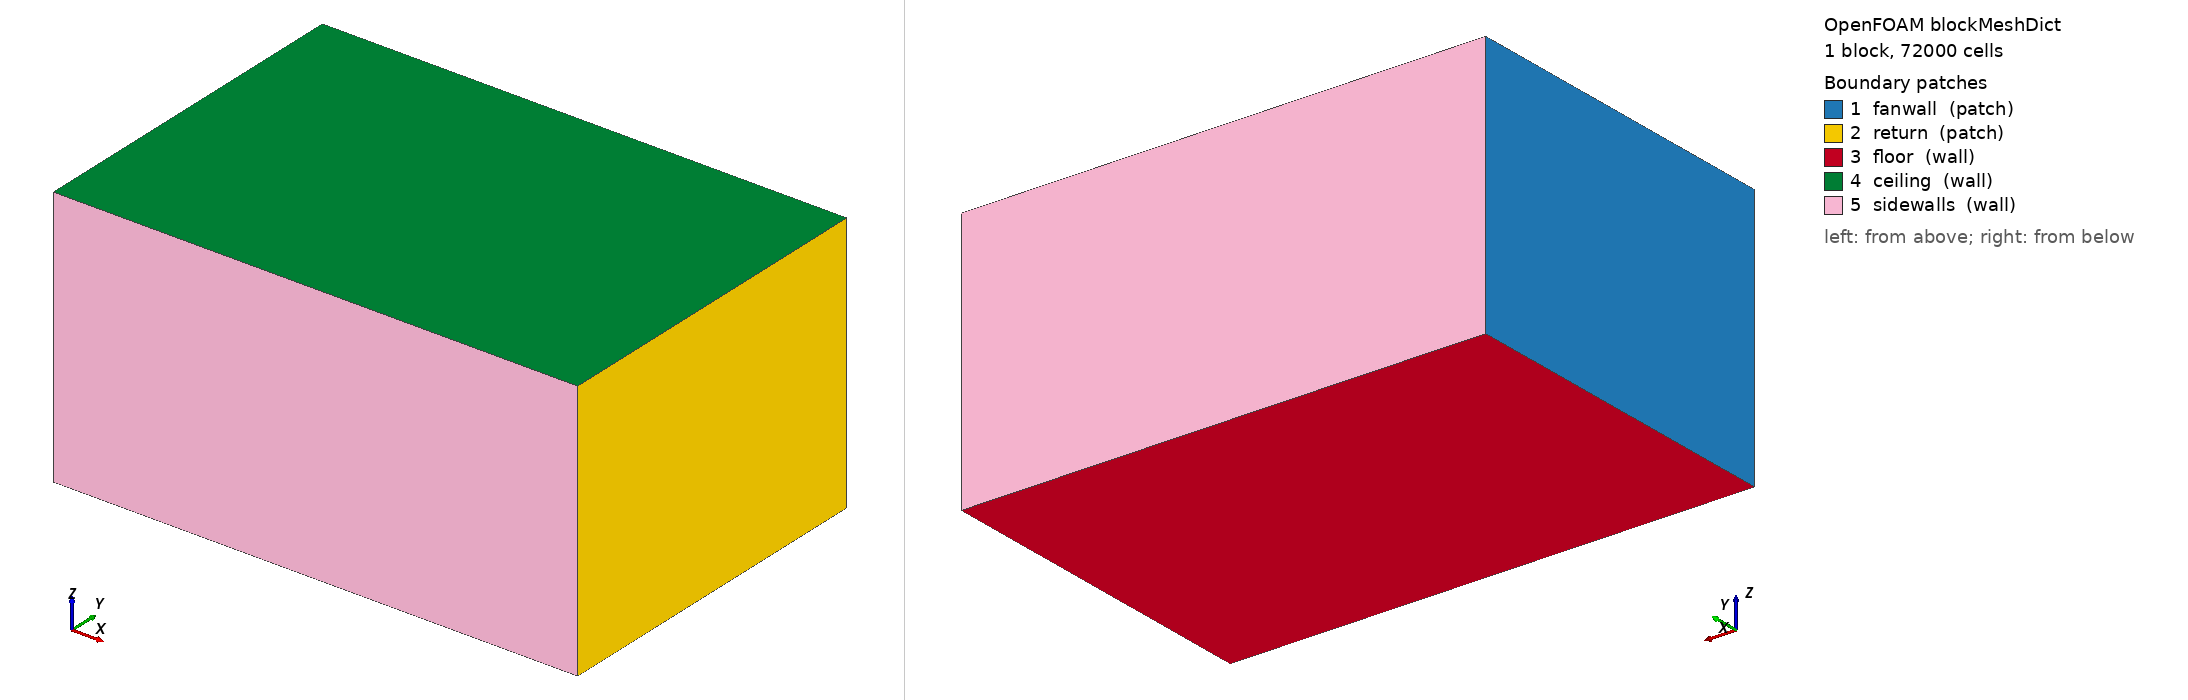

OpenFOAM case: the mesh blockMesh builds from blockMeshDict, 1 block(s), 72000 cells. Boundary patches (legend numbers): 1 fanwall (patch), 2 return (patch), 3 floor (wall), 4 ceiling (wall), 5 sidewalls (wall). Left view from above one corner, right view from below the opposite corner. Boundary conditions: 8 field file(s) under 0/; 5 of 5 drawn patches have an entry in a shipped field file.

=== system/blockMeshDict ===
FoamFile { version 2.0; format ascii; class dictionary; object blockMeshDict; }
scale   1;

// Room: X 0-6 (depth of airflow), Y 0-4 (width), Z 0-3 (height)
vertices
(
    (0 0 0) (6 0 0) (6 4 0) (0 4 0)
    (0 0 3) (6 0 3) (6 4 3) (0 4 3)
);

blocks
(
    hex (0 1 2 3 4 5 6 7) (60 40 30) simpleGrading (1 1 1)
);

edges ();

boundary
(
    fanwall
    {
        type patch;
        faces ((0 4 7 3));
    }
    return
    {
        type patch;
        faces ((1 2 6 5));
    }
    floor
    {
        type wall;
        faces ((0 1 2 3));
    }
    ceiling
    {
        type wall;
        faces ((4 5 6 7));
    }
    sidewalls
    {
        type wall;
        faces ((0 1 5 4) (3 2 6 7));
    }
);

mergePatchPairs ();


=== system/controlDict ===
FoamFile
{
    version 2.0;
    format ascii;
    class dictionary;
    object controlDict;
}
application     buoyantSimpleFoam;
startFrom       startTime;
startTime       0;
stopAt          endTime;
endTime         800;
deltaT          1;
writeControl    timeStep;
writeInterval   100;
purgeWrite      2;
writeFormat     ascii;
writePrecision  6;
writeCompression off;
timeFormat      general;
timePrecision   6;
runTimeModifiable true;


=== 0/T ===
FoamFile { version 2.0; format ascii; class volScalarField; object T; }
dimensions      [0 0 0 1 0 0 0];
internalField   uniform 295;
boundaryField
{
    fanwall    { type fixedValue; value uniform 291; }
    return     { type inletOutlet; inletValue uniform 295; value uniform 295; }
    floor      { type zeroGradient; }
    ceiling    { type zeroGradient; }
    sidewalls  { type zeroGradient; }
}


=== 0/U ===
FoamFile { version 2.0; format ascii; class volVectorField; object U; }
dimensions      [0 1 -1 0 0 0 0];
internalField   uniform (0 0 0);
boundaryField
{
    fanwall
    {
        type            fixedValue;
        value           uniform (1.8 0 0);
    }
    return
    {
        type            pressureInletOutletVelocity;
        value           uniform (0 0 0);
    }
    floor      { type noSlip; }
    ceiling    { type noSlip; }
    sidewalls  { type noSlip; }
}


=== 0/alphat ===
FoamFile { version 2.0; format ascii; class volScalarField; object alphat; }
dimensions      [1 -1 -1 0 0 0 0];
internalField   uniform 0;
boundaryField
{
    fanwall    { type calculated; value uniform 0; }
    return     { type calculated; value uniform 0; }
    floor      { type compressible::alphatJayatillekeWallFunction; Prt 0.85; value uniform 0; }
    ceiling    { type compressible::alphatJayatillekeWallFunction; Prt 0.85; value uniform 0; }
    sidewalls  { type compressible::alphatJayatillekeWallFunction; Prt 0.85; value uniform 0; }
}


=== 0/epsilon ===
FoamFile { version 2.0; format ascii; class volScalarField; object epsilon; }
dimensions      [0 2 -3 0 0 0 0];
internalField   uniform 0.01;
boundaryField
{
    fanwall    { type fixedValue; value uniform 0.01; }
    return     { type inletOutlet; inletValue uniform 0.01; value uniform 0.01; }
    floor      { type epsilonWallFunction; value uniform 0.01; }
    ceiling    { type epsilonWallFunction; value uniform 0.01; }
    sidewalls  { type epsilonWallFunction; value uniform 0.01; }
}


=== 0/k ===
FoamFile { version 2.0; format ascii; class volScalarField; object k; }
dimensions      [0 2 -2 0 0 0 0];
internalField   uniform 0.03;
boundaryField
{
    fanwall    { type fixedValue; value uniform 0.03; }
    return     { type inletOutlet; inletValue uniform 0.03; value uniform 0.03; }
    floor      { type kqRWallFunction; value uniform 0.03; }
    ceiling    { type kqRWallFunction; value uniform 0.03; }
    sidewalls  { type kqRWallFunction; value uniform 0.03; }
}


=== 0/nut ===
FoamFile { version 2.0; format ascii; class volScalarField; object nut; }
dimensions      [0 2 -1 0 0 0 0];
internalField   uniform 0;
boundaryField
{
    fanwall    { type calculated; value uniform 0; }
    return     { type calculated; value uniform 0; }
    floor      { type nutkWallFunction; value uniform 0; }
    ceiling    { type nutkWallFunction; value uniform 0; }
    sidewalls  { type nutkWallFunction; value uniform 0; }
}


=== 0/p ===
FoamFile { version 2.0; format ascii; class volScalarField; object p; }
dimensions      [1 -1 -2 0 0 0 0];
internalField   uniform 100000;
boundaryField
{
    fanwall    { type calculated; value uniform 100000; }
    return     { type calculated; value uniform 100000; }
    floor      { type calculated; value uniform 100000; }
    ceiling    { type calculated; value uniform 100000; }
    sidewalls  { type calculated; value uniform 100000; }
}


=== 0/p_rgh ===
FoamFile { version 2.0; format ascii; class volScalarField; object p_rgh; }
dimensions      [1 -1 -2 0 0 0 0];
internalField   uniform 100000;
boundaryField
{
    fanwall
    {
        type            fixedFluxPressure;
        value           uniform 100000;
    }
    return
    {
        type            fixedValue;
        value           uniform 100000;
    }
    floor      { type fixedFluxPressure; value uniform 100000; }
    ceiling    { type fixedFluxPressure; value uniform 100000; }
    sidewalls  { type fixedFluxPressure; value uniform 100000; }
}
